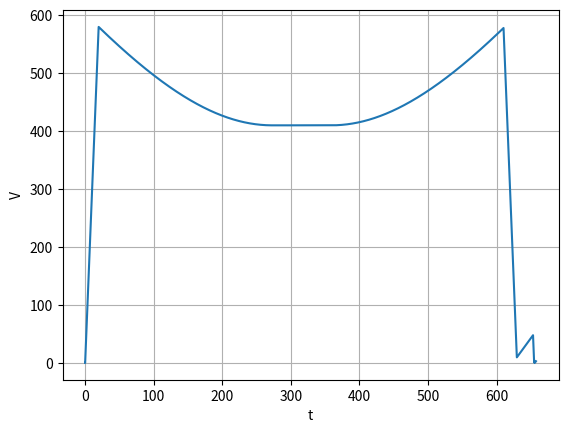
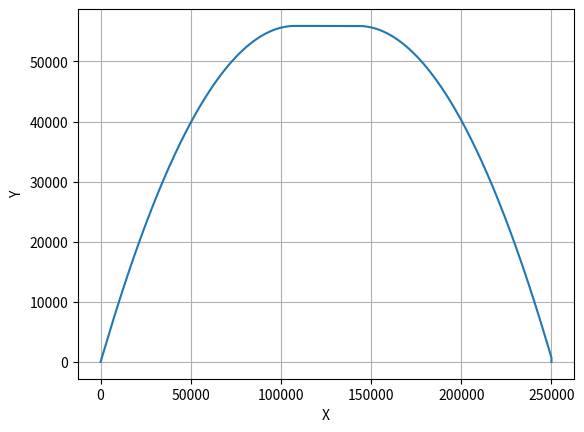
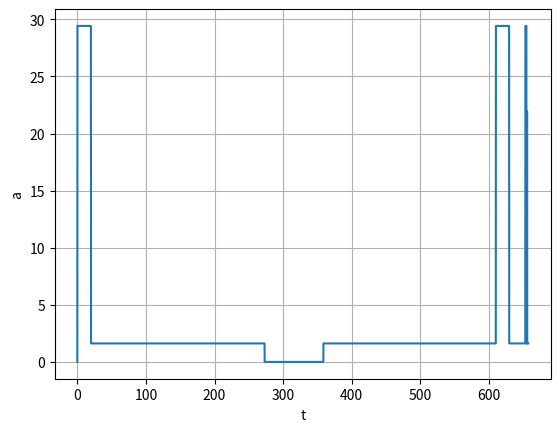

Write the Python code that produced these figures, in order.
import math 
import matplotlib.pyplot as plt
import numpy as np

Y=4
X=0
Vx=0
Vy=0
V=0
g=1.62
M=2150
u=3660
a_max=29.43
pi=3.1416
m=1000
alfa=0
r=0
dt=0.1
t=0
M=M+m
a=0

K=[]
L=[]
I=[]
O=[]
U=[]
fig = plt.figure()
fig = plt.figure()

while(m>520):
    print(Vx,'  ',Vy,'  ',X,'  ',Y,'  ',alfa,'  ',r*dt,'  ',t,)
    
    V=math.pow(math.pow(Vx, 2)+math.pow(Vy, 2), 0.5)
    
    K.append(t)
    L.append(V)
    I.append(X)
    O.append(Y)
    U.append(a)
    a=a_max
    
    ap=math.pow((math.pow(a, 2)+math.pow(g, 2)-2*a*g*math.cos(3*pi/4)), 0.5)
    
    alfa=math.acos(((math.pow(ap, 2)+math.pow(g, 2)-math.pow(a, 2))/(2*ap*g)))
    alfa=math.degrees(alfa)
    r=M*ap/u
    V=a*t
    Vy=V/(math.pow(2, 0.5))
    Vx=V/(math.pow(2, 0.5))
    VY=-Vy
    
    X=X+Vx*dt+a*math.pow(dt, 2)/(math.pow(2, 0.5)*2)
    Y=Y+Vy*dt+a*math.pow(dt, 2)/(math.pow(2, 0.5)*2)
    
    M=M-r*dt
    t=t+dt
    m=m-r*dt
    math.degrees(alfa)

alfa=45
   
while(Vy>0):
    print(Vx,'  ',Vy,'  ',X,'  ',Y,'  ',alfa,'  ',r*dt,'  ',t,)
    
    V=math.pow(math.pow(Vx, 2)+math.pow(Vy, 2), 0.5)
    
    K.append(t)
    L.append(V)
    I.append(X)
    O.append(Y)
    U.append(a)
    a=g
    r=0
    Vy=Vy-g*dt
    Y=Y+Vy*dt-g*math.pow(dt, 2)/2
    X=X+Vx*dt
    alfa=math.atan(Vy/Vx)
    alfa=90-math.degrees(alfa)
    
    M=M-r*dt
    t=t+dt
    m=m-r*dt



while(m>420):
    print(Vx,'  ',Vy,'  ',X,'  ',Y,'  ',alfa,'  ',r*dt,'  ',t,)
    
    V=math.pow(math.pow(Vx, 2)+math.pow(Vy, 2), 0.5)
    
    K.append(t)
    L.append(V)
    I.append(X)
    O.append(Y)
    U.append(a)
    a=0
    alpha=0
    r=M*g/u
    
    X=X+Vx*dt
    Y=Y+Vy*dt
    
    M=M-r*dt
    t=t+dt
    m=m-r*dt
   
while(X<246025):
    print(Vx,'  ',Vy,'  ',X,'  ',Y,'  ',alfa,'  ',r*dt,'  ',t,)
    
    V=math.pow(math.pow(Vx, 2)+math.pow(Vy, 2), 0.5)
    
    K.append(t)
    L.append(V)
    I.append(X)
    O.append(Y)
    U.append(a)
    a=g
    r=0
    Vy=Vy-g*dt
    Y=Y+Vy*dt-g*math.pow(dt, 2)/2
    X=X+Vx*dt
    alfa=math.atan(Vy/Vx)
    alfa=90-math.degrees(alfa)
    
    M=M-r*dt
    t=t+dt
    m=m-r*dt
    

V=math.pow(math.pow(Vx, 2)+math.pow(Vy, 2), 0.5)
T=0
alfa=-90
while(X<250000 and Y>-5 and alfa<=0 and Vx>0):
    print(Vx,'  ',Vy,'  ',X,'  ',Y,'  ',alfa,'  ',r*dt,'  ',t,)
    
    K.append(t)
    L.append(V)
    I.append(X)
    O.append(Y)
    U.append(a)
    a=a_max
    
    ap=math.pow((math.pow(a, 2)+math.pow(g, 2)-2*a*g*(math.cos(math.asin(Vx/V)))), 0.5)
    alfa=math.acos(((math.pow(ap, 2)+math.pow(g, 2)-math.pow(a, 2))/(2*ap*g)))
    alfa=-(90-math.degrees(alfa))
    alfa=math.radians(alfa)
    V=V-a*dt
    r=M*ap/u
    ax=Vx/V*a
    ay=math.fabs(Vy/V)*a
    Vx=Vx-ax*dt
    Vy=Vy+ay*dt
    
    X=X+Vx*dt-ax*(math.pow(dt, 2))/2
    Y=Y+Vy*dt+ay*(math.pow(dt, 2))/2
    
    alfa=-math.degrees(alfa)
           
    M=M-r*dt
    t=t+dt
    m=m-r*dt

while(Vx>2):
    print(Vx,'  ',Vy,'  ',X,'  ',Y,'  ',alfa,'  ',r*dt,'  ',t,)
    
    V=math.pow(math.pow(Vx, 2)+math.pow(Vy, 2), 0.5)
    K.append(t)
    L.append(V)
    I.append(X)
    O.append(Y)
    U.append(a)
    
    alfa=90
    a=a_max
    r=M*a/u
    Vx=Vx-a*dt
    Vy=Vy-g*dt
    X=X+Vx*dt-a*math.pow(dt, 2)/2
    Y=Y+Vy*dt-g*math.pow(dt, 2)/2
    
    M=M-r*dt
    t=t+dt
    m=m-r*dt

while(Vx!=0):
    print(Vx,'  ',Vy,'  ',X,'  ',Y,'  ',alfa,'  ',r*dt,'  ',t,)
    
    V=math.pow(math.pow(Vx, 2)+math.pow(Vy, 2), 0.5)
    K.append(t)
    L.append(V)
    I.append(X)
    O.append(Y)
    U.append(a)
    
    alfa=90
    a=Vx/dt
    r=M*a/u
    Vx=Vx-a*dt
    Vy=Vy-g*dt
    X=X+Vx*dt-a*math.pow(dt, 2)/2
    Y=Y+Vy*dt-g*math.pow(dt, 2)/2
    
    M=M-r*dt
    t=t+dt
    m=m-r*dt
 
while(X<250001 and Y>40):
    print(Vx,'  ',Vy,'  ',X,'  ',Y,'  ',alfa,'  ',r*dt,'  ',t,)
    
    V=math.pow(math.pow(Vx, 2)+math.pow(Vy, 2), 0.5)
    K.append(t)
    L.append(V)
    I.append(X)
    O.append(Y)
    U.append(a)
    a=g
    r=0
    Vy=Vy-g*dt
    Y=Y+Vy*dt-g*math.pow(dt, 2)/2
    X=X+Vx*dt
    alfa=-180
    
    
    M=M-r*dt
    t=t+dt
    m=m-r*dt

while(X<250001 and Y>-5 and Vy<-1):
    print(Vx,'  ',Vy,'  ',X,'  ',Y,'  ',alfa,'  ',r*dt,'  ',t,)
    
    V=math.pow(math.pow(Vx, 2)+math.pow(Vy, 2), 0.5)
    K.append(t)
    L.append(V)
    I.append(X)
    O.append(Y)
    U.append(a)
    
    a=a_max
    r=M*a/u
    Vy=Vy+a*dt
    Y=Y+Vy*dt-a*math.pow(dt, 2)/2
    alfa=0
    
    M=M-r*dt
    t=t+dt
    m=m-r*dt
r=0

while(Y>-2):
    print(Vx,'  ',Vy,'  ',X,'  ',Y,'  ',alfa,'  ',r*dt,'  ',t,)
    
    V=math.pow(math.pow(Vx, 2)+math.pow(Vy, 2), 0.5)
    K.append(t)
    L.append(V)
    I.append(X)
    O.append(Y)
    U.append(a)
    a=g
    r=0
    Vy=Vy-g*dt
    Y=Y+Vy*dt-g*math.pow(dt, 2)/2
    X=X+Vx*dt
    alfa=0
    
    M=M-r*dt
    t=t+dt
    m=m-r*dt

V=math.pow(math.pow(Vx, 2)+math.pow(Vy, 2), 0.5)

K.append(t)
L.append(V)
I.append(X)
O.append(Y)
U.append(a)
alfa=0
a=-Vy/dt
r=M*a/u

Vy=Vy+a*dt-g*dt
Y=Y+Vy*dt-(a-g)*math.pow(dt, 2)/2
    
M=M-r*dt
t=t+dt
m=m-r*dt
while(Y>-5):
    print(Vx,'  ',Vy,'  ',X,'  ',Y,'  ',alfa,'  ',r*dt,'  ',t,)
    
    V=math.pow(math.pow(Vx, 2)+math.pow(Vy, 2), 0.5)
    K.append(t)
    L.append(V)
    I.append(X)
    O.append(Y)
    U.append(a)
    a=g
    r=0
    Vy=Vy-g*dt
    Y=Y+Vy*dt-g*math.pow(dt, 2)/2
    X=X+Vx*dt
    alfa=0
    
    M=M-r*dt
    t=t+dt
    m=m-r*dt
print(Vx,'  ',Vy,'  ',X,'  ',Y,'  ',alfa,'  ',r*dt,'  ',t,)

V=math.pow(math.pow(Vx, 2)+math.pow(Vy, 2), 0.5)

K.append(t)
L.append(V)
I.append(X)
O.append(Y)
U.append(a)

fig = plt.figure()
graf1=plt.plot(K, L)
plt.xlabel("t")
plt.ylabel("V")
plt.grid(True)


fig = plt.figure()
graf2=plt.plot(I, O)
plt.xlabel("X")
plt.ylabel("Y")
plt.grid(True)

fig = plt.figure()
graf3=plt.plot(K, U)
plt.xlabel("t")
plt.ylabel("a")
plt.grid(True)
plt.show()
